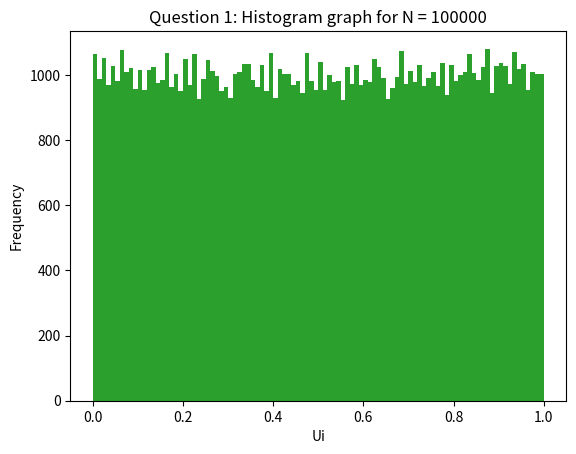

Python code for this plot:
import numpy as np
import matplotlib.pyplot as plt

def gen_fun1(a, b, m, seed):
    x = seed
    ui = list()
    xi = list()
    while True:
        x = (a * x + b) % m
        u = x/m
        if x in xi or u in ui:
            break

        if(x == 0):
            continue
        xi.append(x)
        ui.append(u)

    # print("length =", len(xi))
    return ui

def gen_fun2(limit, U):
  idx = len(U)
  limit -= 17
  for i in range(1, limit + 1):
    x = U[idx - 17] - U[idx - 5]
    
    if x < 0:
      x += 1

    U.append(x)
    idx += 1

  return U
    
def solve(a, b, m, seed, limit):
  sequence1 = gen_fun1(a, b, m, seed)
  sequence2 = gen_fun1(a, b, m, seed)
  x = gen_fun2(limit, sequence1[0: 17])
  y = gen_fun2(limit, sequence2[0: 17])

  # # print(len(x), len(y))
  plt.title("Question 1: Histogram graph for N = {}".format(limit))
  plt.hist(x, bins=np.arange(min(x), max(x)+0.001, 0.01))
  plt.xlabel("Ui")
  plt.ylabel("Frequency")
  plt.show()





  # x_bar = np.arange(0, limit)
  # # print(len(x_bar), len(y))
  # plt.bar(x_bar, y, color='orange', width=1) 
  # plt.xlabel("i")
  # plt.ylabel("Ui")
  # plt.title("Question 1: Histogram graph for N= {}".format(limit))
  # plt.show()

  # del x[len(x) - 1]
  # del y[0]

  # fig, ax = plt.subplots()
  # ax.scatter(x, y, alpha=0.5)
  # plt.xlabel("X axis")
  # plt.ylabel("Y axis")
  # plt.title("Question 1: Ui , Ui+1 plot for N = {}".format(limit))
  # plt.show()
  


# for different values of n we are calling the function.
solve(1229, 1, 2048, 1, 1000)
solve(1229, 1, 2048, 1, 10000)
solve(1229, 1, 2048, 1, 100000)